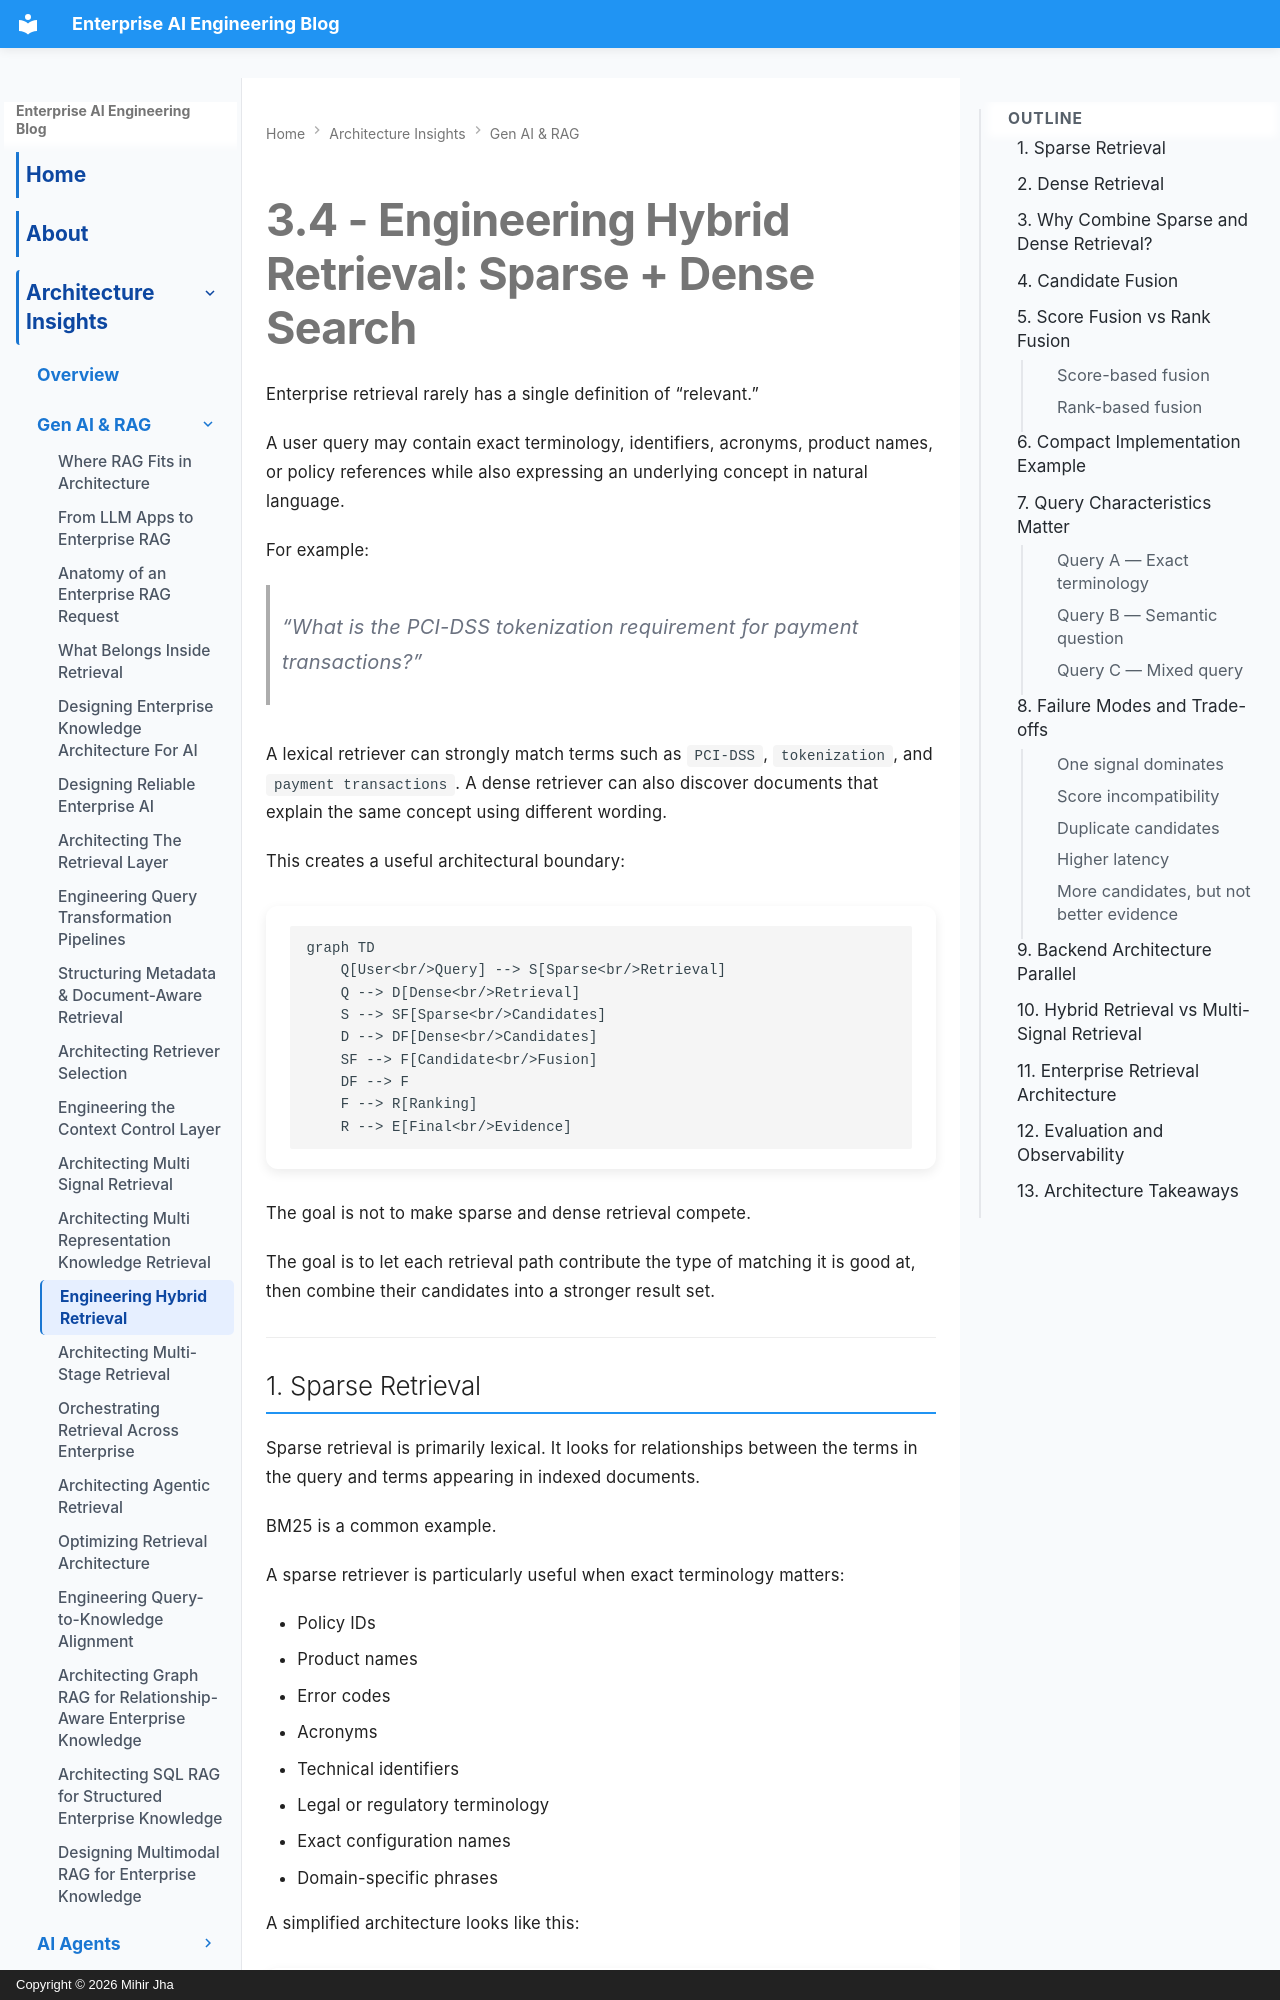

repository: MihirKJha/enterprise-ai-blog · page: architecture-insights/genai-and-rag/3.4_engineering_hybrid_retrieval_sparse_dense/index.html · generator: mkdocs · copyright: Copyright © 2026 Mihir Jha

---
title: "Engineering Hybrid Retrieval: Sparse + Dense Search"

description: "An architecture-focused guide to combining sparse lexical retrieval and dense semantic retrieval for enterprise search through BM25, vector search, candidate fusion, and ranking."

keywords:
  - Hybrid Retrieval
  - Sparse Retrieval
  - Dense Retrieval
  - BM25
  - Vector Search
  - Enterprise RAG
  - Retrieval Architecture
  - Semantic Search
  - Lexical Search
---

# 3.4 - Engineering Hybrid Retrieval: Sparse + Dense Search

Enterprise retrieval rarely has a single definition of “relevant.”

A user query may contain exact terminology, identifiers, acronyms, product names, or policy references while also expressing an underlying concept in natural language.

For example:

> “What is the PCI-DSS tokenization requirement for payment transactions?”

A lexical retriever can strongly match terms such as `PCI-DSS`, `tokenization`, and `payment transactions`. A dense retriever can also discover documents that explain the same concept using different wording.

This creates a useful architectural boundary:

```mermaid
graph TD
    Q[User<br/>Query] --> S[Sparse<br/>Retrieval]
    Q --> D[Dense<br/>Retrieval]
    S --> SF[Sparse<br/>Candidates]
    D --> DF[Dense<br/>Candidates]
    SF --> F[Candidate<br/>Fusion]
    DF --> F
    F --> R[Ranking]
    R --> E[Final<br/>Evidence]
```

The goal is not to make sparse and dense retrieval compete.

The goal is to let each retrieval path contribute the type of matching it is good at, then combine their candidates into a stronger result set.

---
